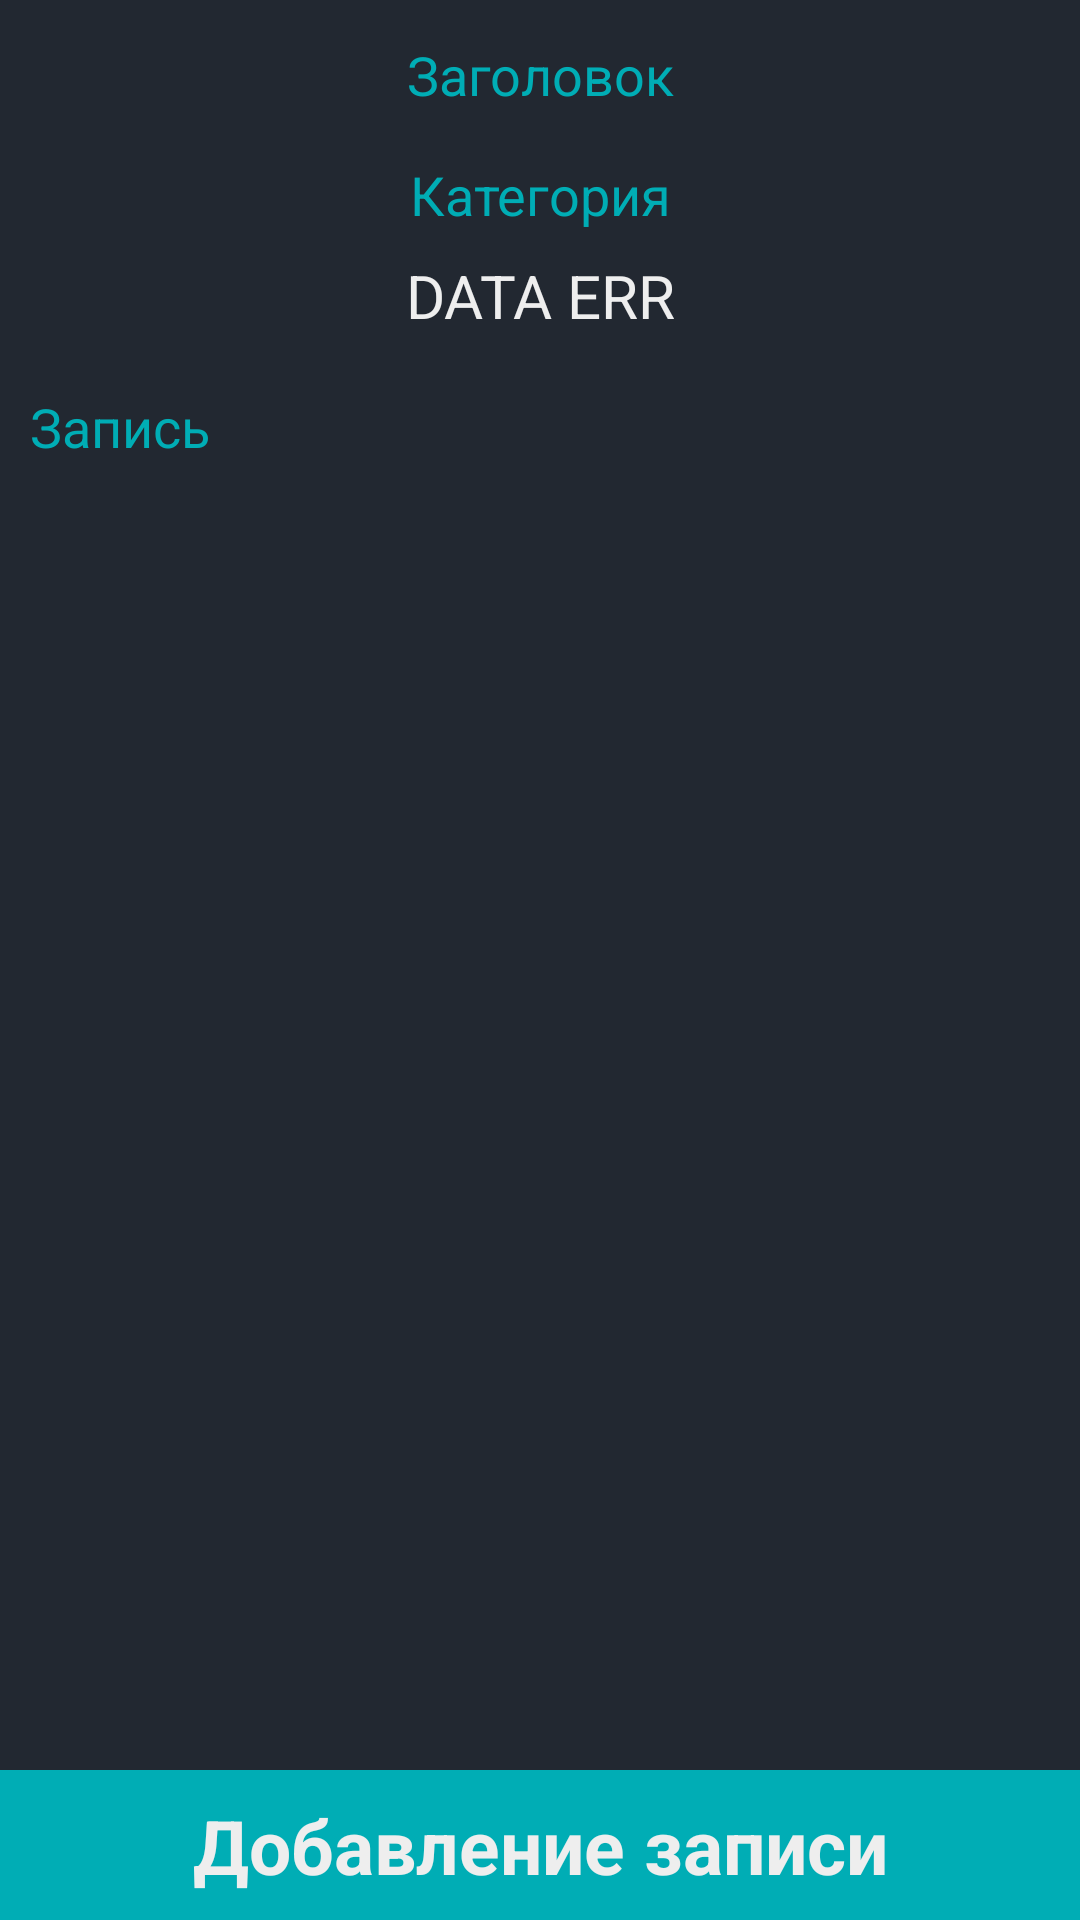

Produce the Android XML layout that renders to this screen, including the resource entries it uses.
<!-- AndroidManifest.xml: application theme Theme.MyDiary02 -->
<!-- res/layout/activity_edit.xml -->
<?xml version="1.0" encoding="utf-8"?>
<androidx.constraintlayout.widget.ConstraintLayout xmlns:android="http://schemas.android.com/apk/res/android"
    xmlns:app="http://schemas.android.com/apk/res-auto"
    xmlns:tools="http://schemas.android.com/tools"
    android:layout_width="match_parent"
    android:layout_height="match_parent"
    android:background="@color/back"
    tools:context="activities.EditActivity">

    <include
        android:id="@+id/bottomPanelEdit"
        layout="@layout/bottom_panel_edit"
        app:layout_constraintBottom_toBottomOf="parent" />

    <EditText
        android:id="@+id/titleTextEdit"
        android:layout_width="match_parent"
        android:layout_height="40dp"
        android:layout_marginTop="5dp"
        android:background="@color/back"
        android:ems="10"
        android:hint="@string/title"
        android:textAlignment="center"
        android:textColor="@color/whitish"
        android:textColorHint="@color/waterBitch"
        app:layout_constraintTop_toTopOf="parent" />

    <EditText
        android:id="@+id/categoryTextEdit"
        android:layout_width="match_parent"
        android:layout_height="40dp"
        android:background="@color/back"
        android:ems="10"
        android:hint="@string/category"
        android:textAlignment="center"
        android:textColor="@color/whitish"
        android:textColorHint="@color/waterBitch"
        app:layout_constraintTop_toBottomOf="@+id/titleTextEdit" />

    <TextView
        android:id="@+id/dataText"
        android:layout_width="match_parent"
        android:layout_height="wrap_content"
        android:textColor="@color/whitish"
        app:layout_constraintTop_toBottomOf="@+id/categoryTextEdit"
        android:textAlignment="center"
        android:text="DATA ERR"
        android:textSize="20dp"/>

    <EditText
        android:id="@+id/contentTextEdit"
        android:layout_width="0dp"
        android:layout_height="0dp"
        android:layout_marginTop="8dp"
        android:layout_marginBottom="@dimen/bottom_panel"
        android:background="@color/back"
        android:ems="10"
        android:gravity="clip_horizontal"
        android:hint="@string/content"
        android:padding="10dp"
        android:textColor="@color/whitish"
        android:textColorHint="@color/waterBitch"
        app:layout_constraintBottom_toBottomOf="parent"
        app:layout_constraintEnd_toEndOf="@+id/dataText"
        app:layout_constraintStart_toStartOf="@+id/dataText"
        app:layout_constraintTop_toBottomOf="@+id/dataText" />

</androidx.constraintlayout.widget.ConstraintLayout>
<!-- res/layout/bottom_panel_edit.xml (included above) -->
<?xml version="1.0" encoding="utf-8"?>
<androidx.constraintlayout.widget.ConstraintLayout xmlns:android="http://schemas.android.com/apk/res/android"
    xmlns:app="http://schemas.android.com/apk/res-auto"
    android:id="@+id/bottomMenu"
    android:layout_width="match_parent"
    android:layout_height="match_parent">

    <androidx.constraintlayout.widget.ConstraintLayout
        android:layout_width="match_parent"
        android:layout_height="@dimen/bottom_panel"
        app:layout_constraintBottom_toBottomOf="parent"
        android:background="@color/waterBitch">

        <TextView
            android:layout_width="wrap_content"
            android:layout_height="wrap_content"
            app:layout_constraintBottom_toBottomOf="parent"
            app:layout_constraintTop_toTopOf="parent"
            app:layout_constraintEnd_toEndOf="parent"
            app:layout_constraintStart_toStartOf="parent"
            style="@style/TextOnBottomPanel"
            android:text="Добавление записи"/>

        <ImageView
            android:id="@+id/addButton"
            android:layout_width="@dimen/button_on_bottom"
            android:layout_height="@dimen/button_on_bottom"
            android:layout_marginEnd="10dp"
            android:onClick="saveButtOnClick"
            app:layout_constraintBottom_toBottomOf="parent"
            app:layout_constraintEnd_toEndOf="parent"
            app:layout_constraintTop_toTopOf="parent"
            app:srcCompat="@drawable/ic_save" />

        <ImageView
            android:id="@+id/exitButton"
            android:layout_width="@dimen/button_on_bottom"
            android:layout_height="@dimen/button_on_bottom"
            android:layout_marginStart="10dp"
            android:onClick="exitButtOnClick"
            app:layout_constraintBottom_toBottomOf="parent"
            app:layout_constraintStart_toStartOf="parent"
            app:layout_constraintTop_toTopOf="parent"
            app:srcCompat="@drawable/ic_exit" />

    </androidx.constraintlayout.widget.ConstraintLayout>



</androidx.constraintlayout.widget.ConstraintLayout>
<!-- resources referenced by this layout -->
<resources>
  <color name="back">#222831</color>
  <color name="waterBitch">#00ADB5</color>
  <color name="whitish">#EEEEEE</color>
  <dimen name="bottom_panel">50dp</dimen>
  <dimen name="button_on_bottom">40dp</dimen>
  <string name="category">Категория</string>
  <string name="content">Запись</string>
  <string name="title">Заголовок</string>
  <style name="TextOnBottomPanel">
          <item name="android:textColor">@color/whitish</item>
          <item name="android:textSize">25dp</item>
          <item name="android:textStyle">bold</item>
      </style>
  <style name="Theme.MyDiary02" parent="Theme.MaterialComponents.DayNight.NoActionBar">
          
          <item name="colorPrimary">@color/purple_500</item>
          <item name="colorPrimaryVariant">@color/purple_700</item>
          <item name="colorOnPrimary">@color/white</item>
          
          <item name="colorSecondary">@color/teal_200</item>
          <item name="colorSecondaryVariant">@color/teal_700</item>
          <item name="colorOnSecondary">@color/black</item>
          
          <item name="android:statusBarColor" tools:targetApi="l">?attr/colorPrimaryVariant</item>
          
          <item name="android:windowFullscreen">true</item>
          <item name="android:windowContentOverlay">@null</item>
      </style>
  <color name="purple_500">#FF6200EE</color>
  <color name="purple_700">#FF3700B3</color>
  <color name="white">#FFFFFFFF</color>
  <color name="teal_200">#FF03DAC5</color>
  <color name="teal_700">#FF018786</color>
  <color name="black">#FF000000</color>
</resources>
